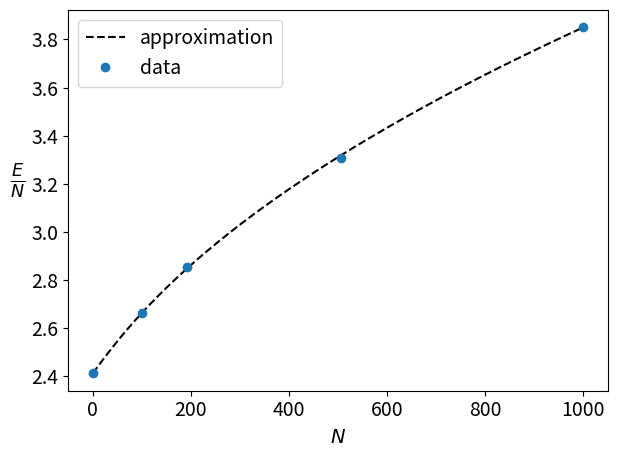

This chart was generated by the following Python code: (Note: this script raises an exception after producing the figure.)
import numpy as np
import matplotlib.pyplot as plt

points = [
    (136.5, 979), (141, 954), (145, 935), (159, 890), (181, 836), (225, 758),
    (359, 603), (581, 434), (803, 307), (1025, 202)
]

def coord2val(coords):
    def linprox(x, x1, x2, y1, y2):
        a = (y1 - y2) / (x1 - x2)
        b = (x1*y2 - x2*y1) / (x1-x2)

        return a*x + b

    tr_coords = (1025.5, 25.5)
    tr_vals = (20000, 12)

    bl_coords = (136.5, 1020)
    bl_vals = (0, 2)

    x, y = coords
    vx = linprox(x, bl_coords[0], tr_coords[0], bl_vals[0], tr_vals[0])
    vy = linprox(y, bl_coords[1], tr_coords[1], bl_vals[1], tr_vals[1])
    
    return vx, vy 

xs = []
ys = []
for point in points:
    vx, vy = coord2val(point)
    xs.append(vx)
    ys.append(vy)
xs = np.array(xs)
ys = np.array(ys)

poly = np.polynomial.Polynomial.fit(np.log(xs+20), np.log(ys), 4)

def approx(x):
    return np.exp(poly(np.log(x+20)))
approx = np.vectorize(approx)

xs, ys = xs[:5], ys[:5]
large_xs = np.linspace(np.min(xs), np.max(xs), 1000)

plt.rcParams['font.size'] = '14'
plt.figure(tight_layout=True)
plt.plot(large_xs, approx(large_xs), "k--", label="approximation")
plt.plot(xs, ys, "o", label="data")
plt.legend()
plt.xlabel("$N$")
plt.ylabel(r"$\frac{E}{N}$", rotation=0, fontsize=18, labelpad=10)
plt.savefig("plot/approximation.png", dpi=200, transparent=True)

print(approx(10), abs(approx(10) - 2.4398) / approx(10) * 100)
print(approx(50), abs(approx(50) - 2.5452) / approx(10) * 100)
print(approx(100), abs(approx(100) - 2.6627) / approx(10) * 100)
